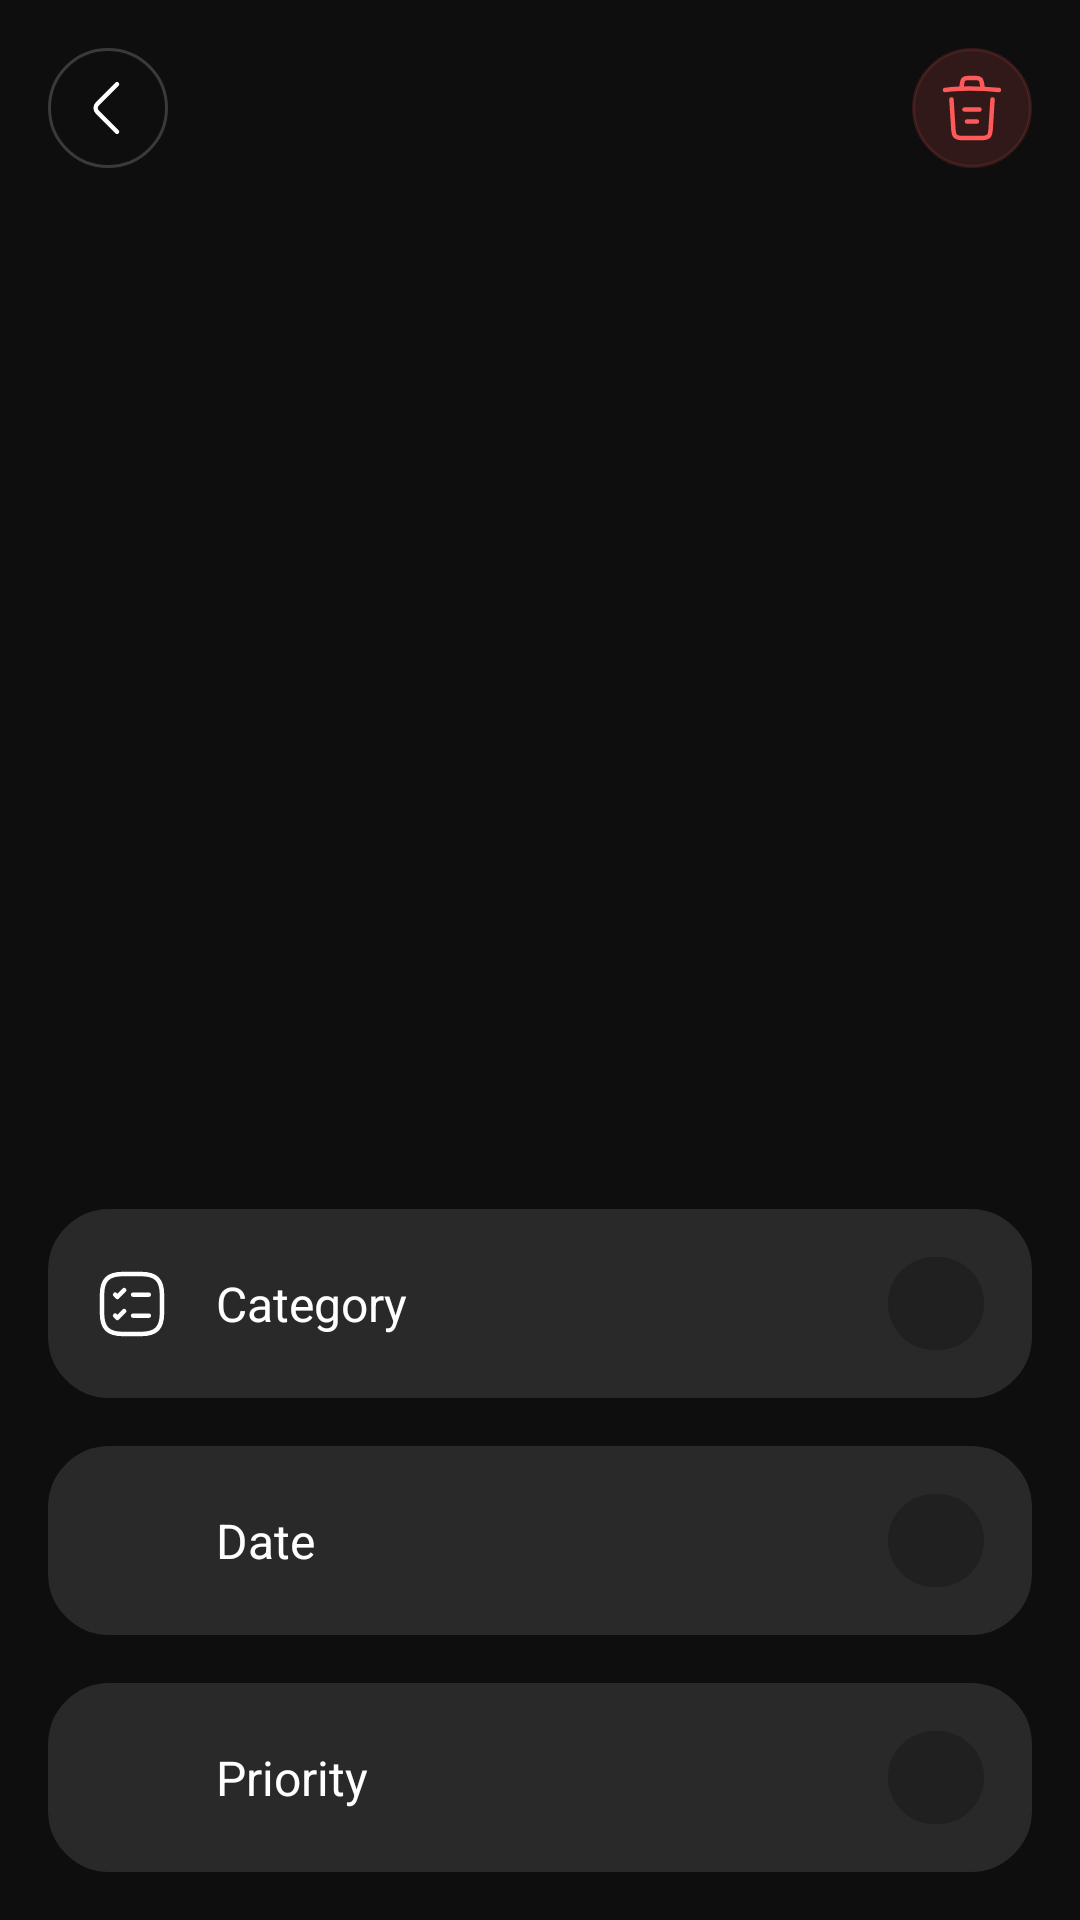

The Android layout XML behind this screen, and the referenced resources:
<!-- AndroidManifest.xml: application theme Theme.Todoshka -->
<!-- res/layout/fragment_task_info.xml -->
<?xml version="1.0" encoding="utf-8"?>
<androidx.constraintlayout.widget.ConstraintLayout
    xmlns:android="http://schemas.android.com/apk/res/android"
    xmlns:app="http://schemas.android.com/apk/res-auto"
    xmlns:tools="http://schemas.android.com/tools"
    android:id="@+id/task_info_fragment_screen"
    android:layout_width="match_parent"
    android:layout_height="match_parent"
    android:background="@color/deep_void"
    tools:context=".TaskInfoFragment">

    <ImageView
        android:id="@+id/ivBack"
        android:layout_width="40dp"
        android:layout_height="40dp"
        android:layout_marginStart="16dp"
        android:layout_marginTop="16dp"
        android:background="@drawable/circular_stroke_background"
        android:contentDescription="@string/arrow_back"
        android:padding="8dp"
        android:src="@drawable/ic_arrow_back"
        app:layout_constraintStart_toStartOf="parent"
        app:layout_constraintTop_toTopOf="parent"
        app:tint="@color/white" />

    <ImageView
        android:id="@+id/ivDelete"
        android:layout_width="40dp"
        android:layout_height="40dp"
        android:layout_marginTop="16dp"
        android:layout_marginEnd="16dp"
        android:background="@drawable/circular_stroke_background"
        android:backgroundTint="@color/transparent_blast_red"
        android:contentDescription="@string/delete"
        android:padding="8dp"
        android:src="@drawable/ic_delete"
        app:layout_constraintEnd_toEndOf="parent"
        app:layout_constraintTop_toTopOf="parent" />


    <androidx.constraintlayout.widget.ConstraintLayout
        android:id="@+id/clPriority"
        android:layout_width="0dp"
        android:layout_height="wrap_content"
        android:layout_marginBottom="16dp"
        android:background="@drawable/rectangle_stroke_background"
        android:backgroundTint="@color/grey"
        android:padding="16dp"
        app:layout_constraintBottom_toBottomOf="parent"
        app:layout_constraintEnd_toEndOf="@id/clCategory"
        app:layout_constraintStart_toStartOf="@id/clCategory">
        <ImageView
            android:id="@+id/ivPriorityIcon"
            android:layout_width="24dp"
            android:layout_height="24dp"
            android:contentDescription="@string/priority_icon"
            app:layout_constraintBottom_toBottomOf="parent"
            app:layout_constraintStart_toStartOf="parent"
            app:layout_constraintTop_toTopOf="parent"
            tools:src="@drawable/ic_priority_low"/>
        <TextView
            android:id="@+id/tvPriorityLabel"
            android:layout_width="wrap_content"
            android:layout_height="wrap_content"
            android:layout_marginStart="16dp"
            android:text="@string/priority"
            android:textColor="@color/white"
            android:textSize="16sp"
            app:layout_constraintBottom_toBottomOf="parent"
            app:layout_constraintStart_toEndOf="@id/ivPriorityIcon"
            app:layout_constraintTop_toTopOf="parent" />
        <TextView
            android:id="@+id/tvPriorityValue"
            android:layout_width="wrap_content"
            android:layout_height="wrap_content"
            android:background="@drawable/rectangle_stroke_background"
            android:backgroundTint="@color/deep_dark"
            android:paddingStart="16dp"
            android:paddingTop="6dp"
            android:paddingEnd="16dp"
            android:paddingBottom="6dp"
            android:textColor="@color/white"
            android:textSize="14sp"
            app:layout_constraintBottom_toBottomOf="parent"
            app:layout_constraintEnd_toEndOf="parent"
            app:layout_constraintTop_toTopOf="parent"
            tools:text="Low"/>
    </androidx.constraintlayout.widget.ConstraintLayout>

    <androidx.constraintlayout.widget.ConstraintLayout
        android:id="@+id/clDueDate"
        android:layout_width="0dp"
        android:layout_height="wrap_content"
        android:layout_marginBottom="16dp"
        android:background="@drawable/rectangle_stroke_background"
        android:backgroundTint="@color/grey"
        android:padding="16dp"
        app:layout_constraintBottom_toTopOf="@id/clPriority"
        app:layout_constraintEnd_toEndOf="@id/clCategory"
        app:layout_constraintStart_toStartOf="@id/clCategory">
        <ImageView
            android:id="@+id/ivDateIcon"
            android:layout_width="24dp"
            android:layout_height="24dp"
            android:src="@drawable/ic_clock"
            app:layout_constraintBottom_toBottomOf="parent"
            app:layout_constraintStart_toStartOf="parent"
            app:layout_constraintTop_toTopOf="parent"
            app:tint="@color/white" />
        <TextView
            android:id="@+id/tvDateLabel"
            android:layout_width="wrap_content"
            android:layout_height="wrap_content"
            android:layout_marginStart="16dp"
            android:text="@string/date"
            android:textColor="@color/white"
            android:textSize="16sp"
            app:layout_constraintBottom_toBottomOf="parent"
            app:layout_constraintStart_toEndOf="@id/ivDateIcon"
            app:layout_constraintTop_toTopOf="parent" />
        <TextView
            android:id="@+id/tvDateValue"
            android:layout_width="wrap_content"
            android:layout_height="wrap_content"
            android:textColor="@color/white"
            android:textSize="14sp"
            android:background="@drawable/rectangle_stroke_background"
            android:backgroundTint="@color/deep_dark"
            android:paddingStart="16dp"
            android:paddingTop="6dp"
            android:paddingEnd="16dp"
            android:paddingBottom="6dp"
            app:layout_constraintBottom_toBottomOf="parent"
            app:layout_constraintEnd_toEndOf="parent"
            app:layout_constraintTop_toTopOf="parent"
            tools:text="23.10.2025 14:02"/>
    </androidx.constraintlayout.widget.ConstraintLayout>

    <androidx.constraintlayout.widget.ConstraintLayout
        android:id="@+id/clCategory"
        android:layout_width="0dp"
        android:layout_height="wrap_content"
        android:layout_marginStart="16dp"
        android:layout_marginEnd="16dp"
        android:layout_marginBottom="16dp"
        android:background="@drawable/rectangle_stroke_background"
        android:backgroundTint="@color/grey"
        android:padding="16dp"
        app:layout_constraintBottom_toTopOf="@id/clDueDate"
        app:layout_constraintEnd_toEndOf="parent"
        app:layout_constraintStart_toStartOf="parent">
        <ImageView
            android:id="@+id/ivCategoryIcon"
            android:layout_width="24dp"
            android:layout_height="24dp"
            android:src="@drawable/ic_category"
            app:layout_constraintBottom_toBottomOf="parent"
            app:layout_constraintStart_toStartOf="parent"
            app:layout_constraintTop_toTopOf="parent"
            app:tint="@color/white" />
        <TextView
            android:id="@+id/tvCategoryLabel"
            android:layout_width="wrap_content"
            android:layout_height="wrap_content"
            android:layout_marginStart="16dp"
            android:text="@string/category"
            android:textColor="@color/white"
            android:textSize="16sp"
            app:layout_constraintBottom_toBottomOf="parent"
            app:layout_constraintStart_toEndOf="@id/ivCategoryIcon"
            app:layout_constraintTop_toTopOf="parent" />
        <TextView
            android:id="@+id/tvCategoryValue"
            android:layout_width="wrap_content"
            android:layout_height="wrap_content"
            android:background="@drawable/rectangle_stroke_background"
            android:backgroundTint="@color/deep_dark"
            android:paddingStart="16dp"
            android:paddingTop="6dp"
            android:paddingEnd="16dp"
            android:paddingBottom="6dp"
            android:textColor="@color/white"
            android:textSize="14sp"
            app:layout_constraintBottom_toBottomOf="parent"
            app:layout_constraintEnd_toEndOf="parent"
            app:layout_constraintTop_toTopOf="parent"
            tools:text="Home"/>
    </androidx.constraintlayout.widget.ConstraintLayout>


    <ScrollView
        android:id="@+id/scrollView"
        android:layout_width="0dp"
        android:layout_height="0dp"
        android:layout_marginTop="16dp"
        android:layout_marginBottom="16dp"
        app:layout_constraintBottom_toTopOf="@id/clCategory"
        app:layout_constraintEnd_toEndOf="parent"
        app:layout_constraintStart_toStartOf="parent"
        app:layout_constraintTop_toBottomOf="@id/ivBack">

        <androidx.constraintlayout.widget.ConstraintLayout
            android:layout_width="match_parent"
            android:layout_height="wrap_content">

            <TextView
                android:id="@+id/tvTaskTitle"
                android:layout_width="0dp"
                android:layout_height="wrap_content"
                android:layout_marginStart="16dp"
                android:layout_marginEnd="16dp"
                android:textColor="@color/white"
                android:textSize="24sp"
                android:textStyle="bold"
                app:layout_constraintEnd_toEndOf="parent"
                app:layout_constraintStart_toStartOf="parent"
                app:layout_constraintTop_toTopOf="parent"
                tools:text="Lorem Ipsum is simply dummy text of the printing and typesetting industry. Lorem Ipsum has been the industry's standard dummy text ever since the 1500s, when an unknown printer took a galley of type and scrambled it to make a type specimen book. It has survived not only five centuries, but also the leap into electronic typesetting, remaining essentially unchanged. It was popularised in the 1960s with the release of Letraset sheets containing Lorem Ipsum passages, and more recently with desktop publishing software like Aldus PageMaker including versions of Lorem Ipsum..."/>

        </androidx.constraintlayout.widget.ConstraintLayout>
    </ScrollView>

</androidx.constraintlayout.widget.ConstraintLayout>
<!-- resources referenced by this layout -->
<resources>
  <color name="deep_dark">#202020</color>
  <color name="deep_void">#0E0E0E</color>
  <color name="grey">#292929</color>
  <color name="transparent_blast_red">#26FF5959</color>
  <color name="white">#FFFFFF</color>
  <!-- drawable circular_stroke_background (drawable) -->
  <?xml version="1.0" encoding="utf-8"?>
  <shape xmlns:android="http://schemas.android.com/apk/res/android"
      android:shape="oval">
      <stroke
          android:width="1dp" android:color="@color/server_chassis" />
  </shape>
  <!-- drawable ic_arrow_back (drawable) -->
  <vector xmlns:android="http://schemas.android.com/apk/res/android"
      android:width="24dp"
      android:height="24dp"
      android:viewportWidth="24"
      android:viewportHeight="24">
    <path
        android:pathData="M15,19.92L8.48,13.4C7.71,12.63 7.71,11.37 8.48,10.6L15,4.08"
        android:strokeLineJoin="round"
        android:strokeWidth="1.5"
        android:fillColor="#00000000"
        android:strokeColor="#ffffff"
        android:strokeLineCap="round"/>
  </vector>
  <!-- drawable rectangle_stroke_background (drawable) -->
  <?xml version="1.0" encoding="utf-8"?>
  <shape
      xmlns:android="http://schemas.android.com/apk/res/android"
      android:shape="rectangle">
  
      <corners
          android:radius="20dp" />
  
      <stroke
          android:width="1dp"
          android:color="@color/server_chassis" />
  </shape>
  <string name="arrow_back">arrow back</string>
  <string name="category">Category</string>
  <string name="date">Date</string>
  <string name="delete">Delete</string>
  <string name="priority">Priority</string>
  <string name="priority_icon">priority icon</string>
  <style name="Theme.Todoshka" parent="Theme.MaterialComponents.DayNight.NoActionBar">
          
          <item name="colorPrimary">@color/purple</item>
          <item name="colorPrimaryVariant">@color/light_purple</item>
          <item name="colorOnPrimary">@color/deep_void</item>
          
          <item name="colorSecondary">@color/yellow</item>
          <item name="colorSecondaryVariant">@color/light_yellow</item>
          <item name="colorOnSecondary">@color/black</item>
          
          <item name="android:statusBarColor">@color/deep_void</item>
          <item name="android:navigationBarColor">@color/deep_void</item>
  
          
          <item name="chipStyle">@style/CategoryChip</item>
      </style>
  <color name="server_chassis">#3A3A3A</color>
  <color name="purple">#9B60F7</color>
  <color name="light_purple">#C28AF8</color>
  <color name="yellow">#FFD159</color>
  <color name="light_yellow">#FFDA7A</color>
  <color name="black">#000000</color>
  <style name="CategoryChip" parent="Widget.MaterialComponents.Chip.Choice">
          <item name="android:layout_width">wrap_content</item>
          <item name="android:layout_height">wrap_content</item>
          <item name="android:textColor">@color/chip_text_selector</item>
          <item name="chipBackgroundColor">@drawable/chip_background_selector</item>
          <item name="chipStrokeColor">@color/server_chassis</item>
          <item name="chipStrokeWidth">1dp</item>
          <item name="chipCornerRadius">16dp</item>
          <item name="checkedIconVisible">false</item>
          <item name="ensureMinTouchTargetSize">false</item>
          <item name="android:checkable">true</item>
      </style>
  <!-- drawable chip_background_selector (drawable) -->
  <?xml version="1.0" encoding="utf-8"?>
  <selector xmlns:android="http://schemas.android.com/apk/res/android">
      
      <item android:state_checked="true" android:color="@color/light_yellow"/>
      
      <item android:color="@color/deep_dark"/>
  </selector>
</resources>
